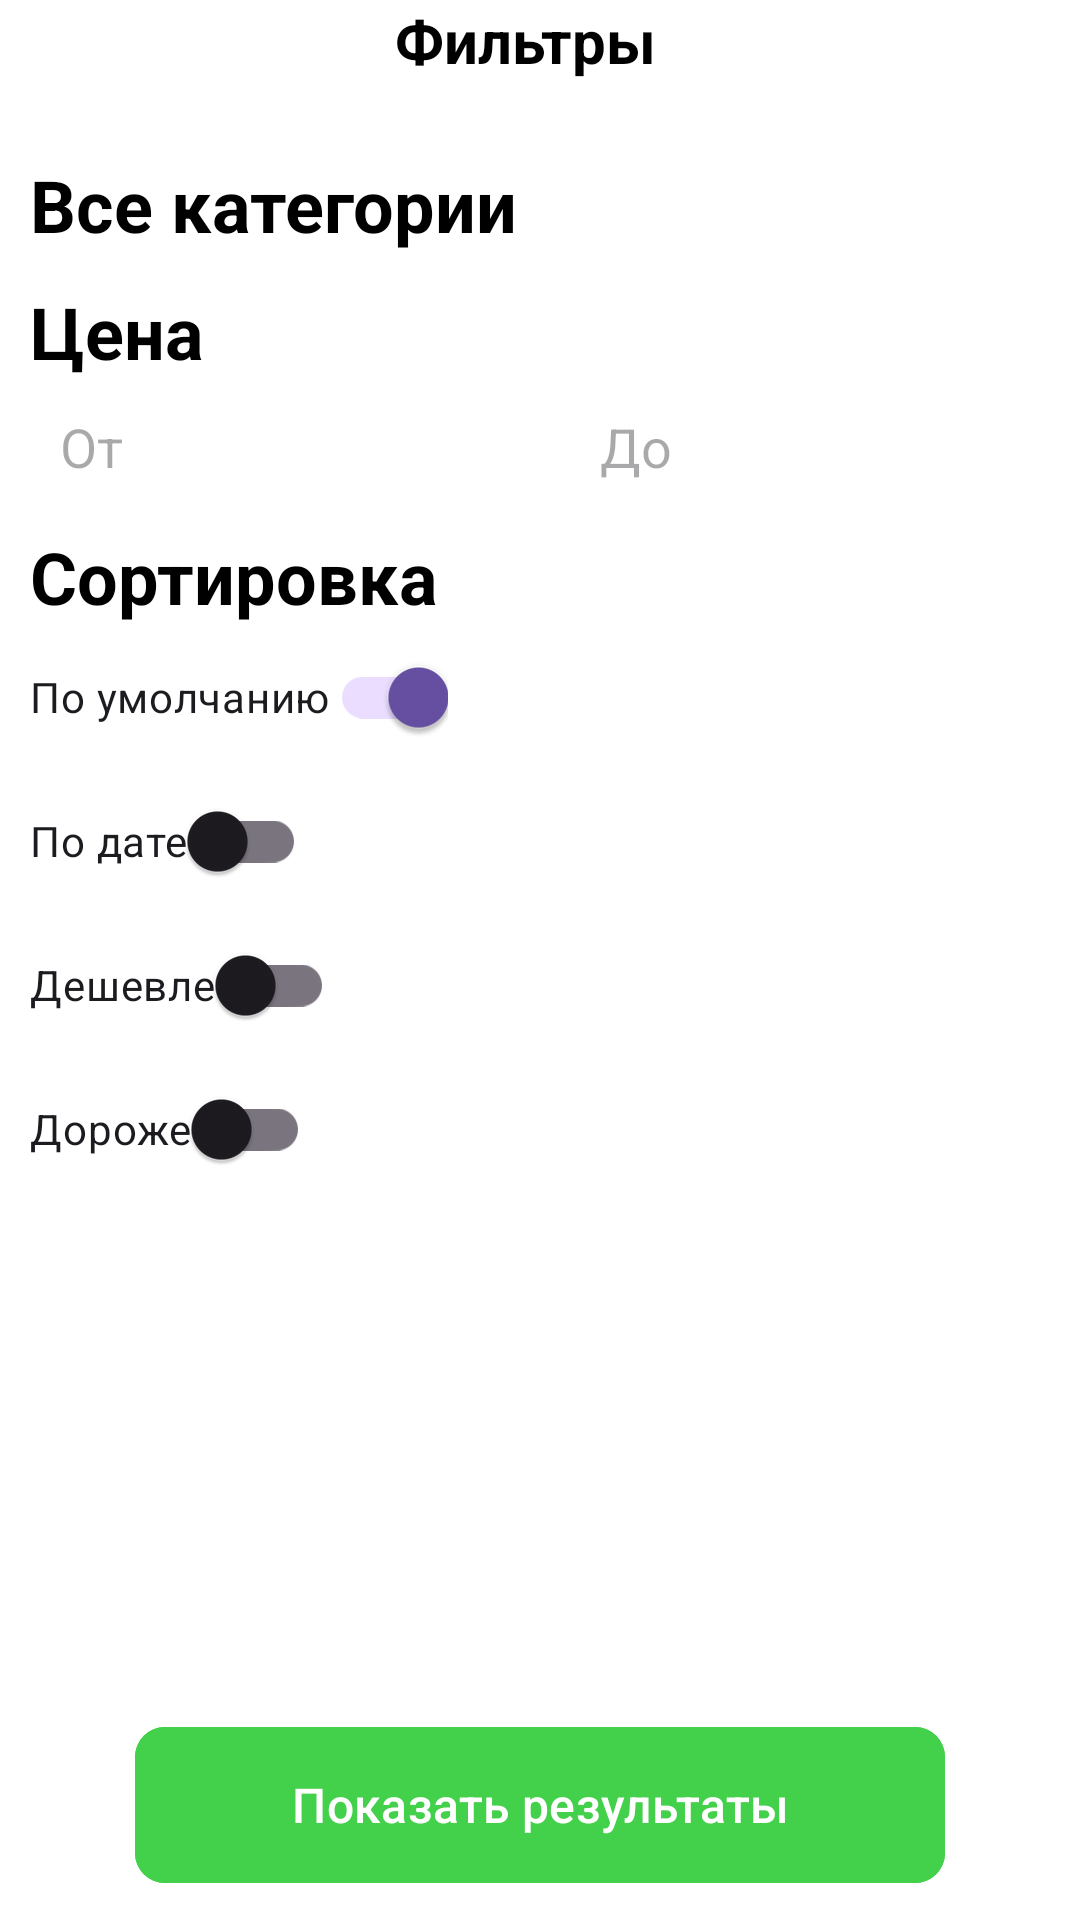

This screen was rendered from an Android layout file. Write that file and the resources it references.
<!-- AndroidManifest.xml: application theme Theme.TzExample -->
<!-- res/layout/fragment_fillter_dialog_list_dialog.xml -->
<?xml version="1.0" encoding="utf-8"?>
<androidx.constraintlayout.widget.ConstraintLayout xmlns:android="http://schemas.android.com/apk/res/android"
    xmlns:tools="http://schemas.android.com/tools"
    xmlns:app="http://schemas.android.com/apk/res-auto"
    android:id="@+id/list"
    android:layout_width="match_parent"
    android:layout_height="match_parent"
    android:background="@color/white"
    tools:context=".presentation.ui.main.menu.filter.FillterDialogFragment"
  >
<LinearLayout
    android:id="@+id/box_header"
    android:layout_width="match_parent"
    android:layout_height="wrap_content"
    android:orientation="horizontal"
    android:gravity="center_vertical"
    app:layout_constraintTop_toTopOf="parent"
    app:layout_constraintStart_toStartOf="parent"
    app:layout_constraintEnd_toEndOf="parent"
    >
    <ImageView
        android:id="@+id/close_filter"
        android:layout_width="wrap_content"
        android:layout_height="wrap_content"
        android:padding="10dp"
        android:src="@drawable/baseline_close"
        app:layout_constraintStart_toStartOf="parent"
        app:layout_constraintTop_toTopOf="parent" />

    <TextView
        android:id="@+id/name_filter"
        android:layout_width="match_parent"
        android:layout_height="wrap_content"
        android:text="@string/filter_text"
        android:textColor="@color/black"
        android:textSize="20sp"
        android:textAlignment="center"
        android:layout_marginStart="-30dp"
        android:textStyle="bold"
        app:layout_constraintBottom_toBottomOf="@+id/close_filter"
        app:layout_constraintEnd_toEndOf="parent"
        app:layout_constraintStart_toStartOf="parent"
        app:layout_constraintTop_toTopOf="@+id/close_filter" />
</LinearLayout>
    <androidx.core.widget.NestedScrollView
        android:id="@+id/srcoll"
        android:layout_width="match_parent"
        android:layout_height="0dp"
        app:layout_constraintBottom_toTopOf="@+id/guideline"
        app:layout_constraintTop_toBottomOf="@+id/box_header"
        app:layout_constraintEnd_toEndOf="parent"
        app:layout_constraintStart_toStartOf="parent"
        >

        <androidx.constraintlayout.widget.ConstraintLayout
            android:layout_width="match_parent"
            android:layout_height="match_parent">


            <TextView
                android:id="@+id/all_categories"
                android:layout_width="match_parent"
                android:layout_height="wrap_content"
                android:layout_marginStart="10dp"
                android:layout_marginTop="25dp"
                android:text="@string/all_categories"
                android:textColor="@color/black"
                android:textSize="24sp"
                android:textStyle="bold"
                app:layout_constraintEnd_toEndOf="parent"
                app:layout_constraintStart_toStartOf="parent"
                app:layout_constraintTop_toTopOf="parent"
                />

            <GridLayout
                android:id="@+id/categories"
                android:layout_width="match_parent"
                android:layout_height="wrap_content"
                android:layout_marginTop="10dp"
                android:columnCount="2"
                android:orientation="horizontal"
                app:layout_constraintEnd_toEndOf="parent"
                app:layout_constraintStart_toStartOf="parent"
                app:layout_constraintTop_toBottomOf="@+id/all_categories"></GridLayout>

            <TextView
                android:id="@+id/price_text"
                android:layout_width="wrap_content"
                android:layout_height="wrap_content"
                android:layout_marginStart="10dp"
                android:text="@string/price_text"
                android:textColor="@color/black"
                android:textSize="24sp"
                android:textStyle="bold"
                app:layout_constraintStart_toStartOf="parent"
                app:layout_constraintTop_toBottomOf="@+id/categories" />

            <androidx.constraintlayout.widget.Guideline
                android:id="@+id/guideline9"
                android:layout_width="wrap_content"
                android:layout_height="match_parent"
                android:orientation="vertical"
                app:layout_constraintGuide_percent="0.50" />

            <EditText
                android:id="@+id/start_count"
                android:layout_width="0dp"
                android:layout_height="wrap_content"
                android:layout_marginTop="10dp"
                android:layout_marginEnd="10dp"
                android:background="@drawable/ramka_for_editext"
                android:hint="От"
                android:inputType="number"
                android:paddingStart="10dp"
                app:layout_constraintEnd_toStartOf="@+id/guideline9"
                app:layout_constraintStart_toStartOf="@+id/price_text"
                app:layout_constraintTop_toBottomOf="@+id/price_text"
                tools:layout_editor_absoluteY="8dp" />

            <EditText
                android:id="@+id/end_count"
                android:layout_width="0dp"
                android:layout_height="wrap_content"
                android:layout_marginStart="10dp"
                android:layout_marginEnd="10dp"
                android:background="@drawable/ramka_for_editext"
                android:hint="До"
                android:inputType="number"
                android:paddingStart="10dp"
                app:layout_constraintBottom_toBottomOf="@+id/start_count"
                app:layout_constraintEnd_toEndOf="parent"
                app:layout_constraintStart_toStartOf="@+id/guideline9"
                app:layout_constraintTop_toTopOf="@+id/start_count" />

            <TextView
                android:id="@+id/sort_text"
                android:layout_width="match_parent"
                android:layout_height="wrap_content"
                android:layout_marginStart="10dp"
                android:layout_marginTop="15dp"
                android:text="@string/sort_text"
                android:textColor="@color/black"
                android:textSize="24sp"
                android:textStyle="bold"
                app:layout_constraintStart_toStartOf="parent"
                app:layout_constraintTop_toBottomOf="@+id/end_count" />

            <com.google.android.material.switchmaterial.SwitchMaterial
                android:id="@+id/default_switch"
                android:layout_width="wrap_content"
                android:layout_height="wrap_content"
                android:checked="true"
                android:text="@string/defaults"
                app:layout_constraintStart_toStartOf="@+id/sort_text"
                app:layout_constraintTop_toBottomOf="@+id/sort_text" />

            <com.google.android.material.switchmaterial.SwitchMaterial
                android:id="@+id/date_switch"
                android:layout_width="wrap_content"
                android:layout_height="wrap_content"
                android:checked="false"
                android:text="@string/date"
                app:layout_constraintStart_toStartOf="@+id/default_switch"
                app:layout_constraintTop_toBottomOf="@+id/default_switch" />

            <com.google.android.material.switchmaterial.SwitchMaterial
                android:id="@+id/deshevle_switch"
                android:layout_width="wrap_content"
                android:layout_height="wrap_content"
                android:checked="false"
                android:text="@string/deshevle"
                app:layout_constraintStart_toStartOf="@+id/date_switch"
                app:layout_constraintTop_toBottomOf="@+id/date_switch" />

            <com.google.android.material.switchmaterial.SwitchMaterial
                android:id="@+id/dorogo_switch"
                android:layout_width="wrap_content"
                android:layout_height="wrap_content"
                android:checked="false"
                android:text="@string/dorogo"
                app:layout_constraintStart_toStartOf="@+id/deshevle_switch"
                app:layout_constraintTop_toBottomOf="@+id/deshevle_switch" />
        </androidx.constraintlayout.widget.ConstraintLayout>
    </androidx.core.widget.NestedScrollView>

    <androidx.constraintlayout.widget.Guideline
        android:id="@+id/guideline"
        android:layout_width="wrap_content"
        android:layout_height="match_parent"
        android:orientation="horizontal"
        app:layout_constraintGuide_percent="0.88" />

    <com.google.android.material.button.MaterialButton
        android:id="@+id/filt_search"
        android:layout_width="match_parent"
        android:layout_height="60dp"
        android:backgroundTint="@color/green"
        android:padding="12dp"
        android:text="@string/show_result"
        android:textColor="@color/white"
        android:textSize="16sp"
        app:cornerRadius="10dp"
        android:layout_marginStart="45dp"
        app:layout_constraintBottom_toBottomOf="parent"
        android:layout_marginEnd="45dp"
        android:layout_marginTop="15dp"
        android:layout_marginBottom="15dp"
        app:layout_constraintEnd_toEndOf="parent"
        app:layout_constraintTop_toBottomOf="@+id/guideline"
        app:layout_constraintStart_toStartOf="parent"
        />

</androidx.constraintlayout.widget.ConstraintLayout>
<!-- resources referenced by this layout -->
<resources>
  <color name="black">#FF000000</color>
  <color name="green">#43D04B</color>
  <color name="white">#FFFFFFFF</color>
  <string name="all_categories">Все категории</string>
  <string name="date">По дате</string>
  <string name="defaults">По умолчанию</string>
  <string name="deshevle">Дешевле</string>
  <string name="dorogo">Дороже</string>
  <string name="filter_text">Фильтры</string>
  <string name="price_text">Цена</string>
  <string name="show_result">Показать результаты</string>
  <string name="sort_text">Сортировка</string>
  <style name="Theme.TzExample" parent="Base.Theme.TzExample" />
  <style name="Base.Theme.TzExample" parent="Theme.Material3.DayNight.NoActionBar">
      </style>
</resources>
